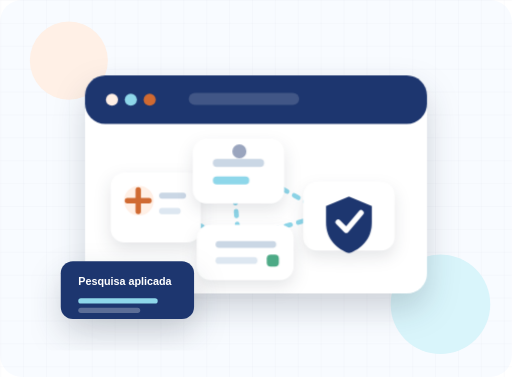
t = 0.00 s
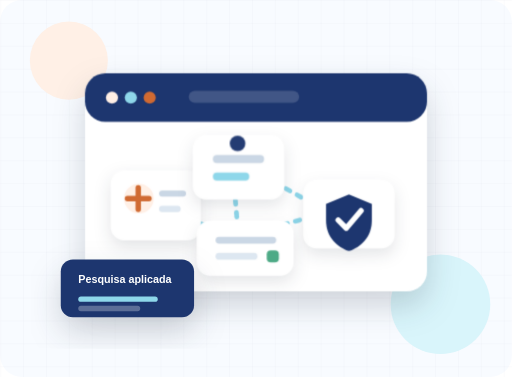
t = 1.25 s
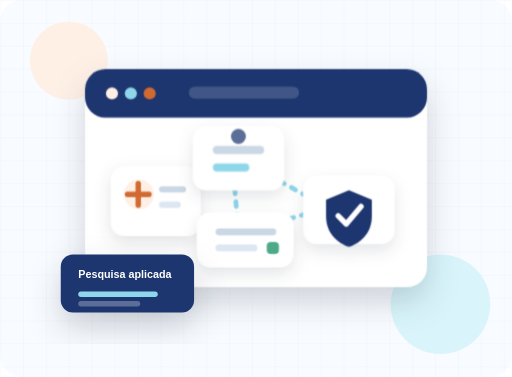
t = 3.75 s
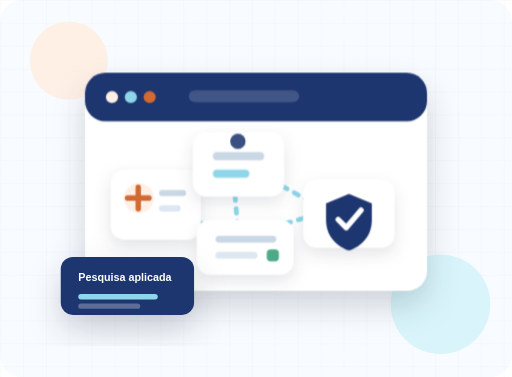
t = 5.00 s
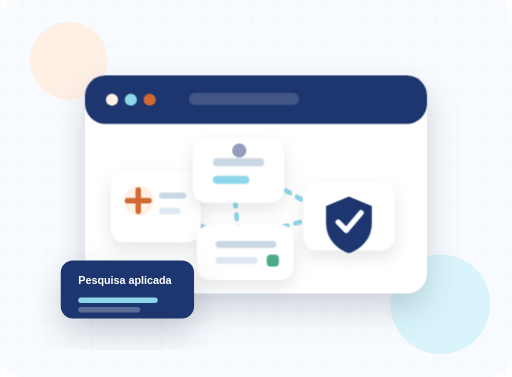
t = 6.25 s
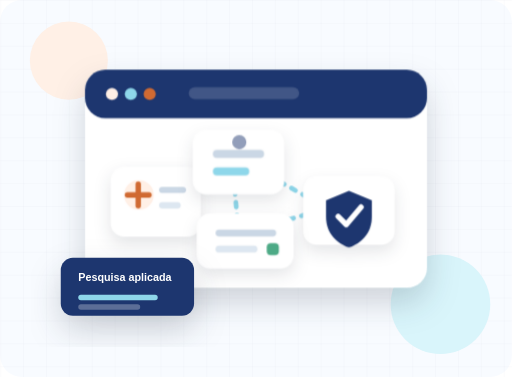
t = 8.75 s

The animated SVG that drew these frames (rendered in a browser with its animation timeline set to each time). Animation: 3 CSS @keyframes rules; one cycle of 10.00 s, repeats indefinitely.

<svg width="760" height="560" viewBox="0 0 760 560" fill="none" xmlns="http://www.w3.org/2000/svg" role="img" aria-labelledby="title desc">
  <title id="title">Rede de pesquisa DermAlert</title>
  <desc id="desc">Ilustracao animada de uma rede de pesquisa, clinica, dados e tecnologia.</desc>
  <style>
    .float{animation:float 6.4s ease-in-out infinite}
    .float2{animation:float 7s ease-in-out infinite reverse}
    .pulse{animation:pulse 3s ease-in-out infinite}
    .dash{stroke-dasharray:7 12;animation:dash 10s linear infinite}
    @keyframes float{0%,100%{transform:translateY(0)}50%{transform:translateY(-10px)}}
    @keyframes pulse{0%,100%{opacity:.45;transform:scale(.95);transform-origin:center}50%{opacity:1;transform:scale(1.06);transform-origin:center}}
    @keyframes dash{to{stroke-dashoffset:-190}}
  </style>
  <rect width="760" height="560" rx="32" fill="#F8FBFF"/>
  <path d="M0 0H760V560H0V0Z" fill="url(#grid)"/>
  <circle cx="102" cy="90" r="58" fill="#FFF0E6"/>
  <circle cx="654" cy="452" r="74" fill="#D9F5FB"/>

  <g filter="url(#shadow)" class="float">
    <rect x="126" y="112" width="508" height="324" rx="30" fill="#FFFFFF"/>
    <rect x="126" y="112" width="508" height="72" rx="30" fill="#1D366F"/>
    <circle cx="166" cy="148" r="9" fill="#FFEFE5"/>
    <circle cx="194" cy="148" r="9" fill="#8ED7EA"/>
    <circle cx="222" cy="148" r="9" fill="#D06A32"/>
    <rect x="280" y="138" width="164" height="18" rx="9" fill="white" opacity=".16"/>

    <path class="dash" d="M222 308L344 238L486 318M344 238L354 356M222 308L354 356M486 318L354 356" stroke="#8ED7EA" stroke-width="7" stroke-linecap="round" stroke-linejoin="round"/>

    <g filter="url(#soft)">
      <rect x="164" y="256" width="134" height="104" rx="20" fill="#FFFFFF"/>
      <circle cx="206" cy="298" r="22" fill="#FFF0E6"/>
      <path d="M205 282V314M189 298H221" stroke="#D06A32" stroke-width="8" stroke-linecap="round"/>
      <rect x="236" y="286" width="40" height="9" rx="4.5" fill="#CAD7E5"/>
      <rect x="236" y="309" width="32" height="9" rx="4.5" fill="#DDE7F1"/>
    </g>

    <g filter="url(#soft)" class="float2">
      <rect x="286" y="206" width="136" height="96" rx="20" fill="#FFFFFF"/>
      <rect x="316" y="236" width="76" height="12" rx="6" fill="#CAD7E5"/>
      <rect x="316" y="262" width="54" height="12" rx="6" fill="#8ED7EA"/>
      <circle class="pulse" cx="354" cy="222" r="11" fill="#1D366F"/>
    </g>

    <g filter="url(#soft)">
      <rect x="450" y="270" width="136" height="102" rx="20" fill="#FFFFFF"/>
      <path d="M518 292L552 306V330C552 356 535 370 518 376C501 370 484 356 484 330V306L518 292Z" fill="#1D366F"/>
      <path d="M502 330L514 342L536 316" stroke="#FFFFFF" stroke-width="8" stroke-linecap="round" stroke-linejoin="round"/>
    </g>

    <g filter="url(#soft)" class="float">
      <rect x="292" y="334" width="144" height="82" rx="20" fill="#FFFFFF"/>
      <rect x="320" y="358" width="90" height="10" rx="5" fill="#CAD7E5"/>
      <rect x="320" y="382" width="62" height="10" rx="5" fill="#DDE7F1"/>
      <rect x="396" y="378" width="18" height="18" rx="6" fill="#4DAA86"/>
    </g>
  </g>

  <g filter="url(#shadow)" class="float2">
    <rect x="90" y="388" width="198" height="86" rx="18" fill="#1D366F"/>
    <text x="116" y="423" fill="#FFFFFF" font-family="Lexend, Arial" font-size="16" font-weight="700">Pesquisa aplicada</text>
    <rect x="116" y="443" width="118" height="8" rx="4" fill="#8ED7EA"/>
    <rect x="116" y="457" width="92" height="8" rx="4" fill="white" opacity=".28"/>
  </g>

  <defs>
    <pattern id="grid" width="34" height="34" patternUnits="userSpaceOnUse">
      <path d="M34 0H0V34" stroke="#1D366F" stroke-opacity=".06"/>
    </pattern>
    <filter id="shadow" x="45" y="70" width="640" height="450" filterUnits="userSpaceOnUse" color-interpolation-filters="sRGB">
      <feDropShadow dx="0" dy="22" stdDeviation="24" flood-color="#0E1A2B" flood-opacity=".18"/>
    </filter>
    <filter id="soft" x="130" y="180" width="500" height="270" filterUnits="userSpaceOnUse" color-interpolation-filters="sRGB">
      <feDropShadow dx="0" dy="10" stdDeviation="12" flood-color="#0E1A2B" flood-opacity=".11"/>
    </filter>
  </defs>
</svg>
